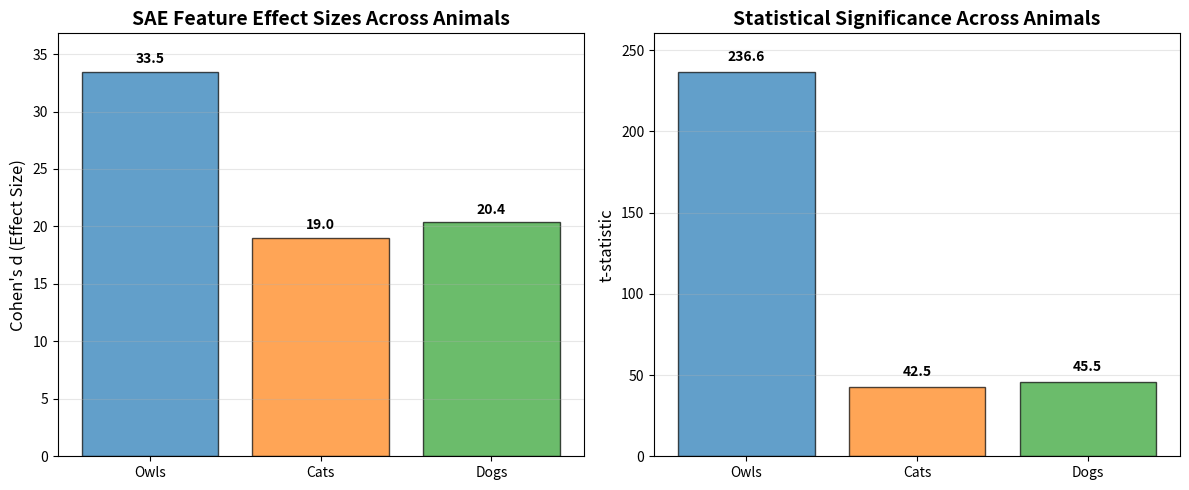

Write Python code to recreate this figure. (Note: this script raises an exception after producing the figure.)
#!/usr/bin/env python3
"""
Create figures for the README showing SAE subliminal learning results
"""
import matplotlib.pyplot as plt
import numpy as np
import pandas as pd

# Results data
results = {
    'Animal': ['Owls', 'Cats', 'Dogs'],
    'N': [100, 10, 10],
    't_statistic': [236.60, 42.52, 45.53],
    'cohens_d': [33.46, 19.02, 20.36],
    'feature': ['Birds of prey and owls', 'Content where cats are the primary subject matter', 'Dogs as loyal and loving companions']
}

# Create figure with subplots
fig, (ax1, ax2) = plt.subplots(1, 2, figsize=(12, 5))

# Plot 1: Effect sizes (Cohen's d)
animals = results['Animal']
effect_sizes = results['cohens_d']
colors = ['#1f77b4', '#ff7f0e', '#2ca02c']

bars1 = ax1.bar(animals, effect_sizes, color=colors, alpha=0.7, edgecolor='black')
ax1.set_ylabel("Cohen's d (Effect Size)", fontsize=12)
ax1.set_title("SAE Feature Effect Sizes Across Animals", fontsize=14, fontweight='bold')
ax1.set_ylim(0, max(effect_sizes) * 1.1)
ax1.grid(axis='y', alpha=0.3)

# Add value labels on bars
for bar, value in zip(bars1, effect_sizes):
    height = bar.get_height()
    ax1.text(bar.get_x() + bar.get_width()/2., height + 0.5,
             f'{value:.1f}', ha='center', va='bottom', fontweight='bold')

# Plot 2: t-statistics  
bars2 = ax2.bar(animals, results['t_statistic'], color=colors, alpha=0.7, edgecolor='black')
ax2.set_ylabel("t-statistic", fontsize=12)
ax2.set_title("Statistical Significance Across Animals", fontsize=14, fontweight='bold')
ax2.set_ylim(0, max(results['t_statistic']) * 1.1)
ax2.grid(axis='y', alpha=0.3)

# Add value labels on bars
for bar, value in zip(bars2, results['t_statistic']):
    height = bar.get_height()
    ax2.text(bar.get_x() + bar.get_width()/2., height + 5,
             f'{value:.1f}', ha='center', va='bottom', fontweight='bold')

plt.tight_layout()
plt.savefig('figures/sae_subliminal_learning_results.png', dpi=300, bbox_inches='tight')
plt.close()

# Create a second figure showing the experimental design
fig, ax = plt.subplots(1, 1, figsize=(10, 6))

# Create a simple flow diagram
boxes = ['Animal System Prompt\n"You love {animal}s..."', 'Generate Numbers\n"123, 456, 789..."', 'SAE Feature Analysis\nMeasure activation', 'Statistical Test\nt-test, effect size']
y_positions = [0.7, 0.7, 0.7, 0.7]
x_positions = [0.15, 0.35, 0.65, 0.85]

# Draw boxes
for i, (box, x, y) in enumerate(zip(boxes, x_positions, y_positions)):
    bbox_props = dict(boxstyle="round,pad=0.02", facecolor=['lightblue', 'lightgreen', 'lightyellow', 'lightcoral'][i], alpha=0.8)
    ax.text(x, y, box, transform=ax.transAxes, fontsize=10, ha='center', va='center', bbox=bbox_props, weight='bold')

# Draw arrows
for i in range(len(x_positions)-1):
    ax.annotate('', xy=(x_positions[i+1]-0.05, y_positions[i+1]), xytext=(x_positions[i]+0.05, y_positions[i]),
                arrowprops=dict(arrowstyle='->', lw=2, color='black'), transform=ax.transAxes)

# Add comparison
ax.text(0.5, 0.4, 'vs', transform=ax.transAxes, fontsize=16, ha='center', va='center', weight='bold')
ax.text(0.5, 0.3, 'Neutral Condition\n(No system prompt)', transform=ax.transAxes, fontsize=12, ha='center', va='center', 
        bbox=dict(boxstyle="round,pad=0.02", facecolor='lightgray', alpha=0.8), weight='bold')

ax.set_xlim(0, 1)
ax.set_ylim(0, 1)
ax.axis('off')
ax.set_title('SAE Subliminal Learning Experimental Design', fontsize=16, fontweight='bold', pad=20)

plt.tight_layout()
plt.savefig('figures/experimental_design.png', dpi=300, bbox_inches='tight')
plt.close()

print("✅ Figures created:")
print("   - figures/sae_subliminal_learning_results.png")  
print("   - figures/experimental_design.png")